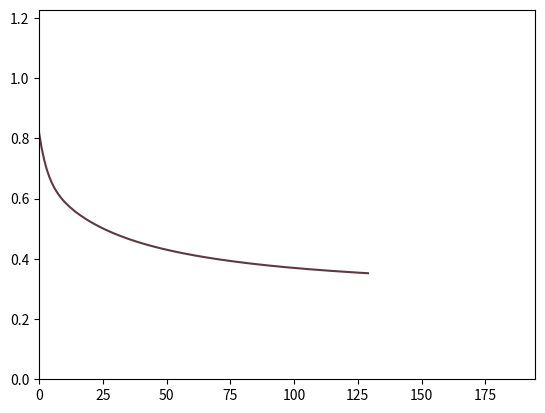

Reproduce this figure in Python.
from __future__ import print_function
import math
import random
import numpy as np
import matplotlib.pyplot as plt

"""
This file is part of the computer assignments for the course DD1418 at KTH.
"""

class BinaryLogisticRegression(object):
    """
    This class performs binary logistic regression using batch gradient descent
    or stochastic gradient descent
    """

    #  ------------- Hyperparameters ------------------ #

    LEARNING_RATE = 0.5  # The learning rate.


    CONVERGENCE_MARGIN = 0.001  # The convergence criterion.


    MAX_ITERATIONS = 100 # Maximal number of passes through the datapoints in stochastic gradient descent.
    MINIBATCH_SIZE = 1000 # Minibatch size (only for minibatch gradient descent)

    # ----------------------------------------------------------------------


    def __init__(self, x=None, y=None, theta=None):
        """
        Constructor. Imports the data and labels needed to build theta.

        @param x The input as a DATAPOINT*FEATURES array.
        @param y The labels as a DATAPOINT array.
        @param theta A ready-made model. (instead of x and y)
        """
        if not any([x, y, theta]) or all([x, y, theta]):
            raise Exception('You have to either give x and y or theta')

        if theta:
            self.FEATURES = len(theta)
            self.theta = theta

        elif x and y:
            # Number of datapoints.
            self.DATAPOINTS = len(x)

            # Number of features.
            self.FEATURES = len(x[0]) + 1

            # Encoding of the data points (as a DATAPOINTS x FEATURES size array).


            # X kan dela in ord i fyra olika kategorier

            self.x = np.concatenate((np.ones((self.DATAPOINTS, 1)), np.array(x)), axis=1)

            # Correct labels for the datapoints.
            self.y = np.array(y)

            # The weights we want to learn in the training phase.
            self.theta = np.random.uniform(-1, 1, self.FEATURES)

            # The current gradient.
            self.gradient = np.zeros(self.FEATURES)



    # ----------------------------------------------------------------------


    def loss(self, x, y):
        """
        Computes the loss function given the input features x and labels y
        
        :param      x:    The input features
        :param      y:    The correct labels
        """

        # Implementering enligt loss formeln
        total_loss = 0

        # Loopar på alla ord (datapoints)
        for i in range(self.DATAPOINTS):

            z = 0

            # Loopar alla features för varje enskilt ord, dotproduct
            for k in range(self.FEATURES):
                z += self.theta[k] * x[i][k]

            sig_prob = self.sigmoid(z)
        
            # Kollar labeln på ordet
            if y[i] == 1:
                cond_prob = sig_prob
            else:
                # Komplementet
                cond_prob = 1 - sig_prob
            
            # Totala lossen, adderar alla pga logaritm sannolikheter
            total_loss += math.log(cond_prob)
        
        # Delar på antal datapoints m, enligt formeln
        return -total_loss/self.DATAPOINTS


    def sigmoid(self, z):
        """
        The logistic function.
        """
        return 1.0 / ( 1 + np.exp(-z) )


    def conditional_prob(self, label, datapoint):
        """
        Computes the conditional probability P(label|datapoint)
        """

        # Implementerar enligt formeln
        z = 0

        # Loopar igenom för antal features som finns
        for k in range(self.FEATURES):

            # Theta är vikterna för features
            # datapoints är egenskaper, stor bokstav osv.

            # z = dot produkten av theta-vektorn och datapoint vektor
            z += self.theta[k] * self.x[datapoint][k]

        # Räknar ut sannolikheten att datapunkt i tillhör klass/label 1
        prob = self.sigmoid(z)


        if label == 1:
            return prob
        else:
            return 1 - prob


    def compute_gradient_for_all(self):
        """
        Computes the gradient based on the entire dataset
        (used for batch gradient descent).
        """

        # Implementerar enligt givna formeln 

        # Loopar igenom varje feature för räkna ut dess gradient
        for k in range(self.FEATURES):
            self.gradient[k] = 0

        for i in range(self.DATAPOINTS):
                # Räknar ut sannolikheten från de betingade
                cond_prob = self.conditional_prob(1,i)

                # Tar vår gissning - vårt riktiga värde för att se hur långt från facit vi är
                error = cond_prob - self.y[i]
                # Multiplicerar featurvärdet med med felet och lägger till i summan
                
                for k in range(self.FEATURES):
                   # X [1,1] dvs är [capitalized, first in sentence]
                   self.gradient[k] += self.x[i][k] * error

            # Sparar i gradientvektorn för varje feature
        
        # hmmmm
        for k in range(self.FEATURES):
            self.gradient[k] /= self.DATAPOINTS
     


    def compute_gradient_minibatch(self, minibatch):
        """
        Computes the gradient based on a minibatch
        (used for minibatch gradient descent).
        """
        for k in range(self.FEATURES):
            self.gradient[k] = 0

        for i in minibatch:
                # Räknar ut sannolikheten från de betingade
                cond_prob = self.conditional_prob(1,i)

                # Tar vår gissning - vårt riktiga värde för att se hur långt från facit vi är
                error = cond_prob - self.y[i]
                # Multiplicerar featurvärdet med med felet och lägger till i summan
                
                for k in range(self.FEATURES):
                   # X [1,1] dvs är [capitalized, first in sentence]
                   self.gradient[k] += self.x[i][k] * error
        for k in range(self.FEATURES):
            self.gradient[k] /= len(minibatch)
     

        
        # YOUR CODE HERE


    def compute_gradient(self, datapoint):
        """
        Computes the gradient based on a single datapoint
        (used for stochastic gradient descent).
        """
        
        # Räknar ut sannolikheten från de betingade
        cond_prob = self.conditional_prob(1,datapoint)

        # Tar vår gissning - vårt riktiga värde för att se hur långt från facit vi är
        error = cond_prob - self.y[datapoint]
        # Multiplicerar featurvärdet med med felet och lägger till i summan
                
        for k in range(self.FEATURES):
        # X [1,1] dvs är [capitalized, first in sentence]
            self.gradient[k] = self.x[datapoint][k] * error


    def stochastic_fit(self):
        """
        Performs Stochastic Gradient Descent.
        """
        self.init_plot(self.FEATURES)

        gradient_square_sum = float("inf")

        for _ in range(self.MAX_ITERATIONS):

            i = random.randrange(self.DATAPOINTS)
            self.compute_gradient(i)

            for k in range(self.FEATURES):
                self.theta[k] = self.theta[k] - self.LEARNING_RATE * self.gradient[k]

            gradient_square_sum = 0
            for i in range(self.FEATURES):

                gradient_square_sum += self.gradient[i] ** 2
            self.update_plot(self.loss(self.x, self.y))
   

    def minibatch_fit(self):
        """
        Performs Mini-batch Gradient Descent.
        """
        self.init_plot(self.FEATURES)

        
        gradient_square_sum = float("inf")

        while gradient_square_sum > self.CONVERGENCE_MARGIN:

            minibatch = random.sample(range(self.DATAPOINTS), self.MINIBATCH_SIZE)
            self.compute_gradient_minibatch(minibatch)

            for k in range(self.FEATURES):
                self.theta[k] = self.theta[k] - self.LEARNING_RATE * self.gradient[k]

            gradient_square_sum = 0
            for i in range(self.FEATURES):

                gradient_square_sum += self.gradient[i] ** 2
            self.update_plot(self.loss(self.x, self.y))

            print(gradient_square_sum)
      

    def fit(self):
        """
        Performs Batch Gradient Descent
        """
        self.init_plot(self.FEATURES)

        gradient_square_sum = float("inf")

        while gradient_square_sum > self.CONVERGENCE_MARGIN:

            self.compute_gradient_for_all()

            for k in range(self.FEATURES):
                self.theta[k] = self.theta[k] - self.LEARNING_RATE * self.gradient[k]

            gradient_square_sum = 0
            for i in range(self.FEATURES):

                gradient_square_sum += self.gradient[i] ** 2
            self.update_plot(self.loss(self.x, self.y))

            print(gradient_square_sum)
 

    def classify_datapoints(self, test_data, test_labels):
        """
        Classifies datapoints
        """
        print('Model parameters:');

        print('  '.join('{:d}: {:.4f}'.format(k, self.theta[k]) for k in range(self.FEATURES)))

        self.DATAPOINTS = len(test_data)

        self.x = np.concatenate((np.ones((self.DATAPOINTS, 1)), np.array(test_data)), axis=1)
        self.y = np.array(test_labels)
        confusion = np.zeros((self.FEATURES, self.FEATURES))

        for d in range(self.DATAPOINTS):
            prob = self.conditional_prob(1, d)
            predicted = 1 if prob > .5 else 0
            confusion[predicted][self.y[d]] += 1

        print('                       Real class')
        print('                 ', end='')
        print(' '.join('{:>8d}'.format(i) for i in range(2)))
        for i in range(2):
            if i == 0:
                print('Predicted class: {:2d} '.format(i), end='')
            else:
                print('                 {:2d} '.format(i), end='')
            print(' '.join('{:>8.3f}'.format(confusion[i][j]) for j in range(2)))


    def print_result(self):
        print(' '.join(['{:.2f}'.format(x) for x in self.theta]))
        print(' '.join(['{:.2f}'.format(x) for x in self.gradient]))


    # ----------------------------------------------------------------------

    def update_plot(self, *args):
        """
        Handles the plotting
        """
        if self.i == []:
            self.i = [0]
        else:
            self.i.append(self.i[-1] + 1)

        for index, val in enumerate(args):
            self.val[index].append(val)
            self.lines[index].set_xdata(self.i)
            self.lines[index].set_ydata(self.val[index])

        self.axes.set_xlim(0, 1+max(self.i) * 1.5)
        self.axes.set_ylim(0, max(max(self.val)) * 1.5)

        plt.draw()
        plt.pause(1e-20)


    def init_plot(self, num_axes):
        """
        num_axes is the number of variables that should be plotted.
        """
        self.i = []
        self.val = []
        plt.ion()
        self.axes = plt.gca()
        self.lines =[]

        for i in range(num_axes):
            self.val.append([])
            self.lines.append([])
            self.lines[i], = self.axes.plot([], self.val[0], '-', c=[random.random() for _ in range(3)], linewidth=1.5, markersize=4)

    # ----------------------------------------------------------------------


def main():
    """
    Tests the code on a toy example.
    """
    print("startar")
    x = [
        [ 1,1 ], [ 0,0 ], [ 1,0 ], [ 0,0 ], [ 0,0 ], [ 0,0 ],
        [ 0,0 ], [ 0,0 ], [ 1,1 ], [ 0,0 ], [ 0,0 ], [ 1,0 ],
        [ 1,0 ], [ 0,0 ], [ 1,1 ], [ 0,0 ], [ 1,0 ], [ 0,0 ]
    ]

    #  Encoding of the correct classes for the training material
    y = [1, 1, 1, 0, 0, 0, 0, 0, 0, 0, 0, 1, 1, 0, 0, 0, 1, 0]
    b = BinaryLogisticRegression(x, y)
    print("init")
    b.fit()
    print("fit done")
    b.print_result()


if __name__ == '__main__':
    main()
